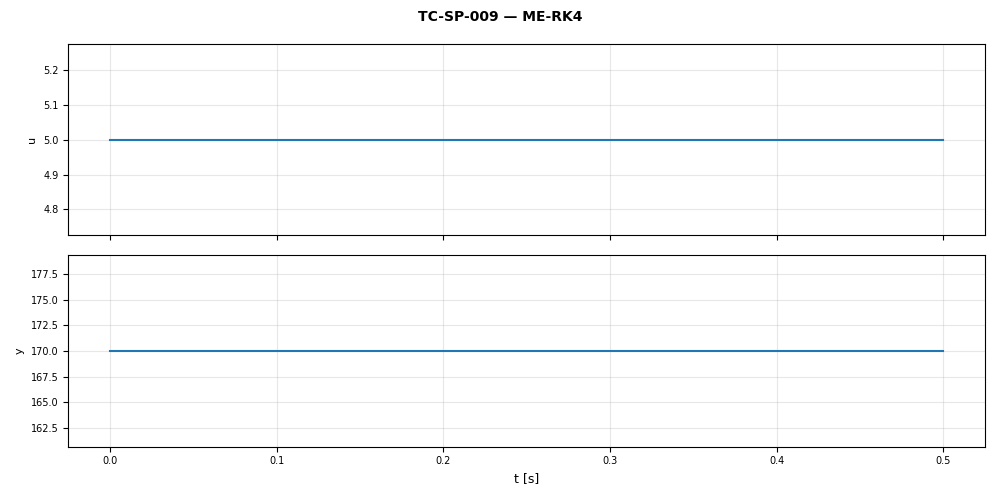

Values plotted in this chart, from the file beside it:
t, u, y
0.0, 5.0, 170.0
0.1, 5.0, 170.0
0.2, 5.0, 170.0
0.3, 5.0, 170.0
0.4, 5.0, 170.0
0.5, 5.0, 170.0
